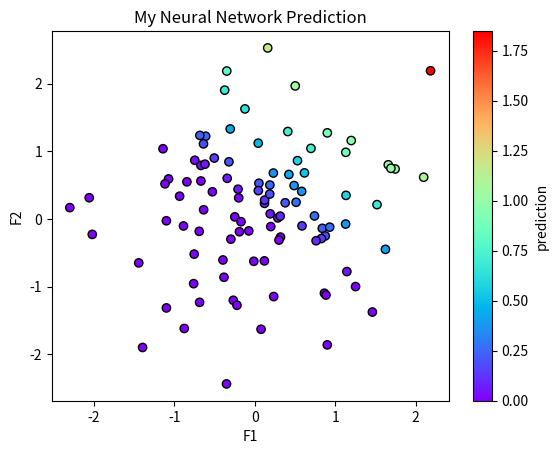

Reproduce this figure in Python.
import numpy as np
import matplotlib.pyplot as plt

def leaky_relu(z, alpha=0.01):
    return np.where(z > 0, z, alpha * z)

def leaky_relu_derivative(z, alpha=0.01):
    return np.where(z > 0, 1, alpha)

class NeuralNetwork:
    def __init__(self, layer_dims):
        self.params = self.init_params(layer_dims)

    def init_params(self, layer_dims):
        np.random.seed(3)
        params = {}
        L = len(layer_dims)
        for i in range(1, L):
            params['W' + str(i)] = np.random.randn(layer_dims[i], layer_dims[i - 1]) * 0.01
            params['b' + str(i)] = np.zeros((layer_dims[i], 1))
        return params

    def forward(self, X):
        self.cache = {}
        A = X
        L = len(self.params) // 2
        for i in range(1, L + 1):
            Z = np.dot(self.params['W' + str(i)], A) + self.params['b' + str(i)]
            A = leaky_relu(Z)
            self.cache['A' + str(i)] = A
            self.cache['Z' + str(i)] = Z
        return A

    def backward(self, X, Y):
        m = Y.shape[1]
        L = len(self.params) // 2
        A_last = self.cache['A' + str(L)]
        dZ = A_last - Y
        dW = np.dot(dZ, self.cache['A' + str(L-1)].T) / m
        db = np.sum(dZ, axis=1, keepdims=True) / m
        gradients = {'dW' + str(L): dW, 'db' + str(L): db}

        for i in reversed(range(1, L)):
            dA = np.dot(self.params['W' + str(i+1)].T, dZ)
            dZ = dA * leaky_relu_derivative(self.cache['Z' + str(i)])
            
            if i == 1:
                dW = np.dot(dZ, X.T) / m  # Use X as A0
            else:
                dW = np.dot(dZ, self.cache['A' + str(i-1)].T) / m

            db = np.sum(dZ, axis=1, keepdims=True) / m
            gradients['dW' + str(i)] = dW
            gradients['db' + str(i)] = db
        return gradients

    def update_params(self, gradients, learning_rate):
        for i in range(1, len(self.params) // 2 + 1):
            self.params['W' + str(i)] -= learning_rate * gradients['dW' + str(i)]
            self.params['b' + str(i)] -= learning_rate * gradients['db' + str(i)]

    def train(self, X, Y, epochs, learning_rate):
        for i in range(epochs):
            A = self.forward(X)
            gradients = self.backward(X, Y)
            self.update_params(gradients, learning_rate)
            if i % 100 == 0:
                loss = np.mean(np.square(Y - A))
                print(f"Epoch {i}, Loss: {loss:.4f}")

np.random.seed(1)
X = np.random.randn(2, 100)  # X should have shape (2, 100)
Y = (X[0] + X[1] > 1).astype(float).reshape(1, -1)  # Y should have shape (1, 100)

layer_dims = [2, 96, 10]  # Input layer: 2 neurons, Hidden layer: 96 neurons, Output layer: 1 neuron
nn = NeuralNetwork(layer_dims)
nn.train(X, Y, epochs=1000, learning_rate=0.01)

predictions = nn.forward(X)

plt.scatter(X[0], X[1], c=predictions[0], cmap='rainbow', edgecolors='black')
plt.title("My Neural Network Prediction")
plt.xlabel("F1")
plt.ylabel("F2")
plt.colorbar(label="prediction")
plt.show()
